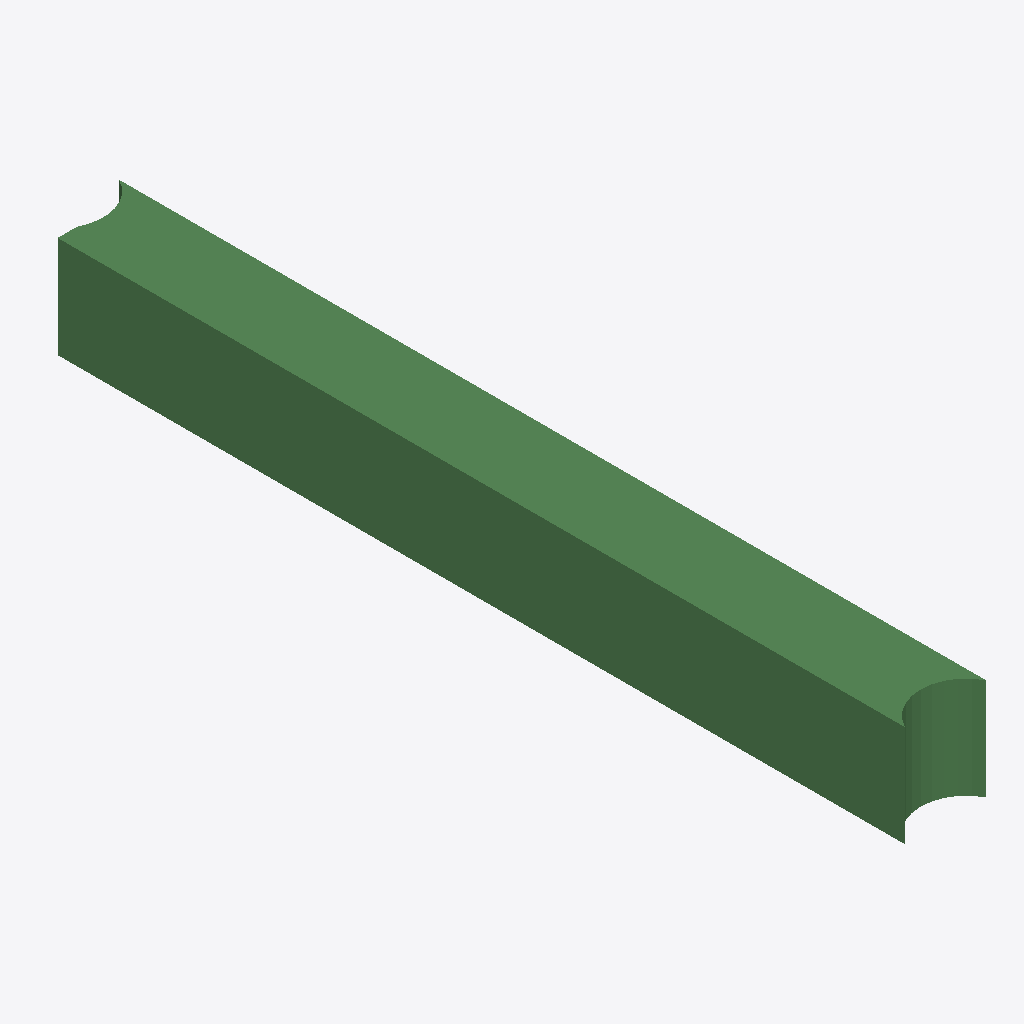
Isometric view of an IFC building model (IFC-SPF (STEP), schema IFC2X3, length unit metre), seen from the south-west, elements coloured by IFC class: 1 beam (green).
Extent 400.0 m × 4273.0 m × 500.0 m (x, y, z). Storeys (1): Default Building Storey at 0.00 m. Elements (1): 1 IfcBeam.

HEADER;
FILE_DESCRIPTION(('ViewDefinition [CoordinationView]'),'2;1');
FILE_NAME('/Users/macbook/Desktop/BIM/data/rst_advanced/IfcBeam15.ifc','2018-08-31T00:04:29-0400',('Unknown Author','info@ifctoolsproject.com'),('Unknown Organization'),'IFC Tools Project - IFC2x3 Java Toolbox','IFC2x3 Java Toolbox 2.0','Unknown Authorizer');
FILE_SCHEMA(('IFC2X3'));
ENDSEC;
DATA;
#183=IFCPROJECT('2WWplendD9DfrKKk_RB7gR',#175,'Default Project','Description of Default Project',$,$,$,(#178),#182);
#185=IFCBUILDING('0QU8E3E410d9dzV_LBW7kn',#175,'Default Building','Description',$,#184,$,$,.ELEMENT.,$,$,$);
#186=IFCBUILDINGSTOREY('3lFEOpsvv76gMm5Ze4hHnW',#175,'Default Building Storey','Description',$,#184,$,$,.ELEMENT.,$);
#1=IFCBEAM('1WrzGm1SD2ev45B_OWQ39y',#2,'M_Concrete-Rectangular Beam:400 x 800mm:124600',$,'M_Concrete-Rectangular Beam:400 x 800mm:69975',#3,#4,'124600');
ENDSEC;
